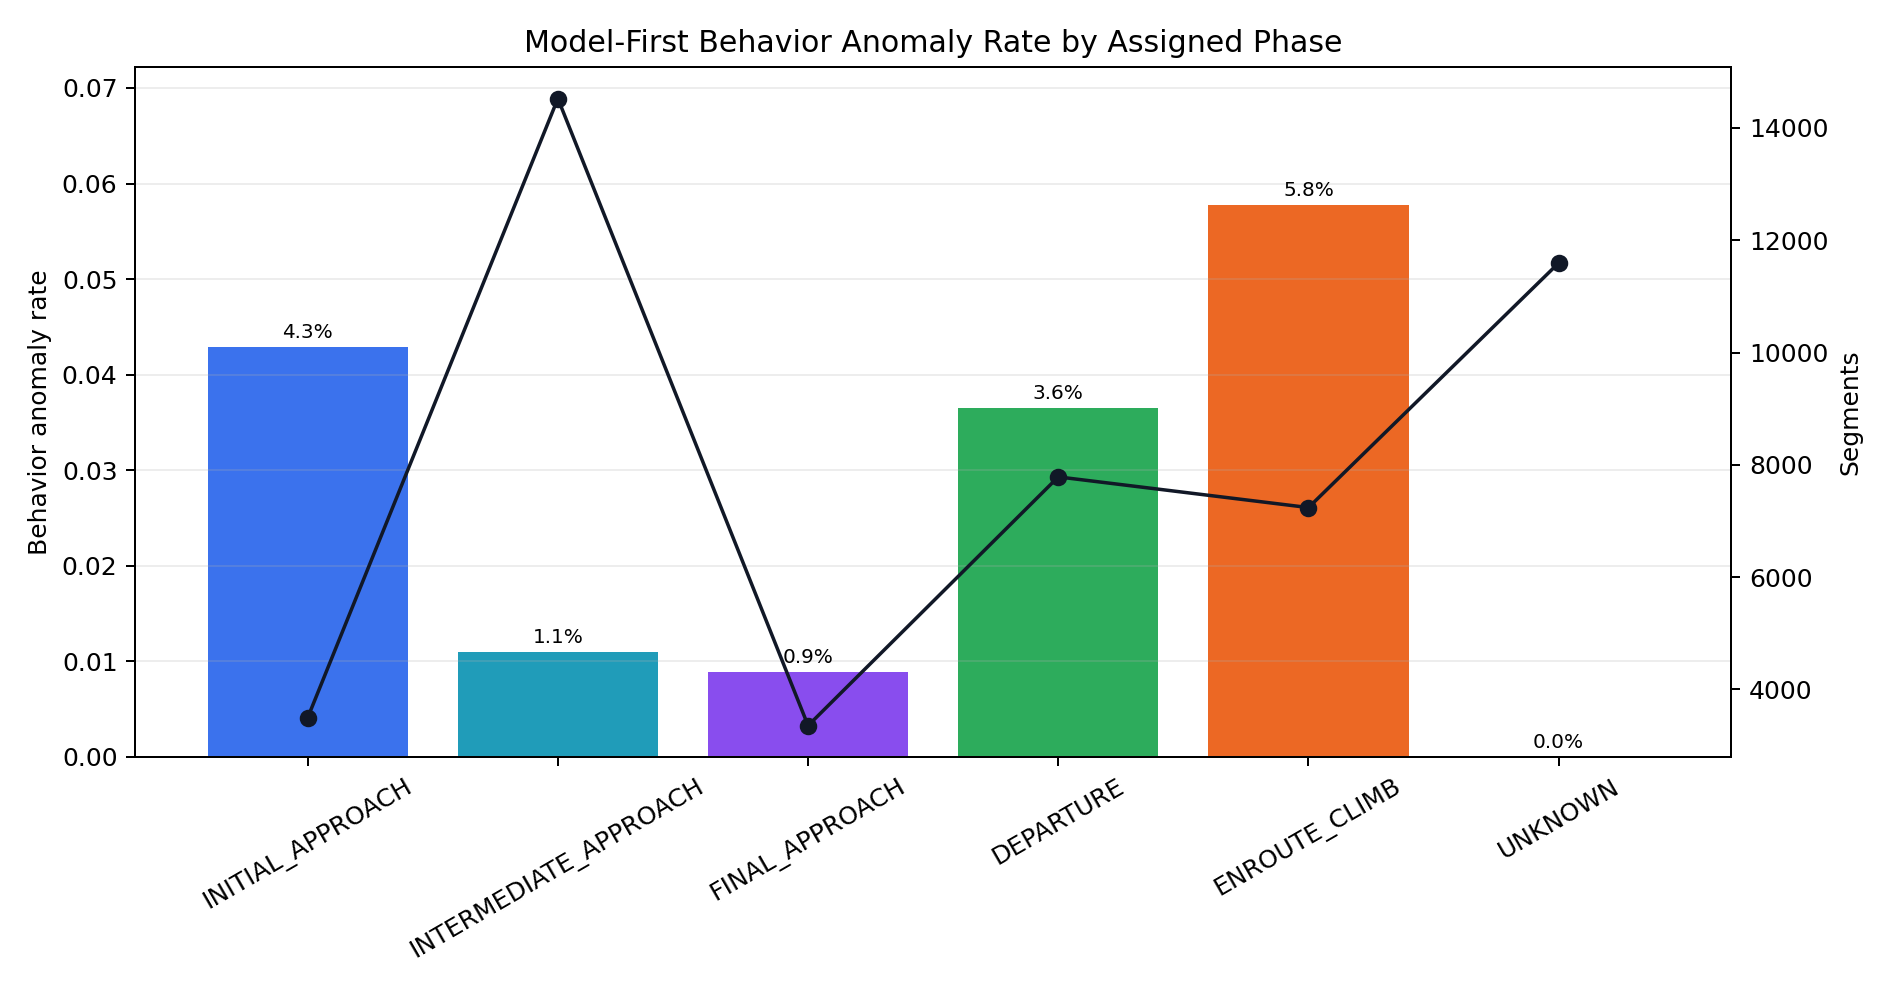

The data file committed next to this chart (first rows):
phase, segments, anomaly_rate
INITIAL_APPROACH, 3497, 0.04289
INTERMEDIATE_APPROACH, 14524, 0.01095
FINAL_APPROACH, 3357, 0.008937
DEPARTURE, 7786, 0.03648
ENROUTE_CLIMB, 7240, 0.05773
UNKNOWN, 11596, 0.0
